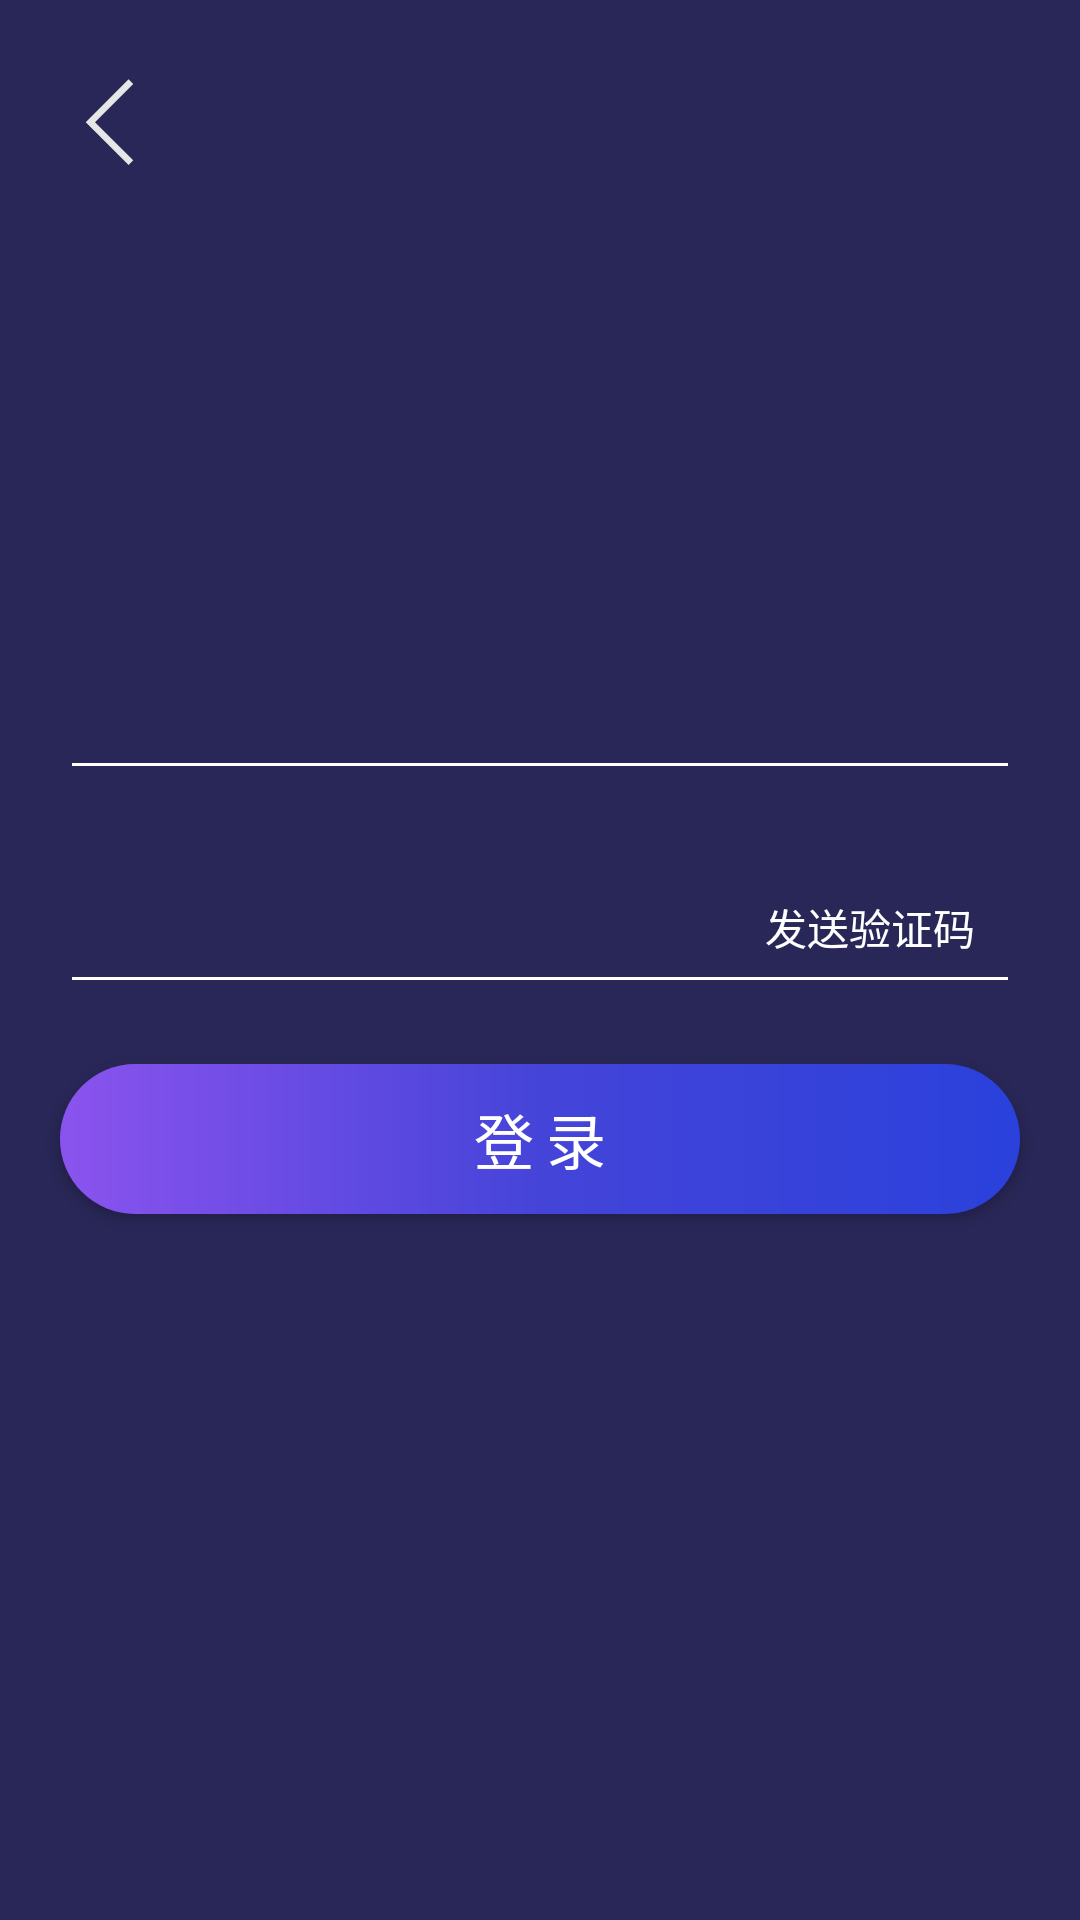

Produce the Android XML layout that renders to this screen, including the resource entries it uses.
<!-- AndroidManifest.xml: application theme Theme.HuangzhangMusic -->
<!-- res/layout/fragment_login_pe.xml -->
<?xml version="1.0" encoding="utf-8"?>
<layout xmlns:android="http://schemas.android.com/apk/res/android"
    xmlns:app="http://schemas.android.com/apk/res-auto"
    xmlns:tools="http://schemas.android.com/tools">

    <data>

        <variable
            name="model"
            type="com.example.huangzhangmusic.domain.LoginData" />

    </data>

    <androidx.constraintlayout.widget.ConstraintLayout
        android:layout_width="match_parent"
        android:layout_height="match_parent">

        <TextView
            android:id="@+id/textView"
            android:layout_width="wrap_content"
            android:layout_height="wrap_content"
            android:layout_margin="20dp"
            android:letterSpacing="0.1"
            android:text="@{model.setLoginTile()}"
            android:textColor="@color/white"
            android:textSize="20sp"

            app:layout_constraintBottom_toTopOf="@+id/guideline3"
            app:layout_constraintStart_toStartOf="parent"
            tools:text="请输入手机号" />

        <ImageButton
            android:id="@+id/back_ib"
            android:layout_width="40dp"
            android:layout_height="40dp"
            android:layout_margin="20dp"
            android:background="@drawable/svg_back"

            app:layout_constraintStart_toStartOf="parent"
            app:layout_constraintTop_toTopOf="parent" />

        <androidx.constraintlayout.widget.Guideline
            android:id="@+id/guideline3"
            android:layout_width="wrap_content"
            android:layout_height="wrap_content"
            android:orientation="horizontal"
            app:layout_constraintGuide_percent="0.3" />

        <EditText
            android:id="@+id/editTextNumber"
            android:layout_width="0dp"
            android:layout_height="wrap_content"
            android:layout_margin="20dp"
            android:ems="10"
            android:hint="@{model.setLoginHint()}"
            android:paddingHorizontal="10dp"
            android:paddingTop="20dp"
            android:textColor="@color/white"
            android:textColorHint="@color/hintColor"
            android:theme="@style/MyEditTextStyle"
            app:layout_constraintLeft_toLeftOf="parent"


            app:layout_constraintRight_toRightOf="parent"
            app:layout_constraintTop_toTopOf="@+id/guideline3"
            tools:hint="163邮箱号" />

        <EditText
            android:id="@+id/password_et"
            android:layout_width="0dp"
            android:layout_height="wrap_content"
            android:layout_margin="20dp"
            android:hint="@{model.setLoginHintPassword()}"
            tools:hint="请输入密码"
            android:textColor="@color/white"

            android:paddingHorizontal="10dp"
            android:paddingTop="20dp"
            android:textColorHint="@color/hintColor"
            android:theme="@style/MyEditTextStyle"
            app:layout_constraintLeft_toLeftOf="parent"
            app:layout_constraintRight_toRightOf="parent"
            app:layout_constraintTop_toBottomOf="@+id/editTextNumber" />

        <TextView
            android:id="@+id/send_code"
            android:layout_width="80dp"
            android:layout_height="0dp"

            android:layout_marginRight="10dp"
            android:text="发送验证码"
            android:gravity="center"
            android:textColor="@color/white"
            app:layout_constraintBottom_toBottomOf="@id/password_et"
            app:layout_constraintRight_toRightOf="@id/password_et"
            app:layout_constraintTop_toTopOf="@id/password_et" />

        <Button
            android:id="@+id/login_btn"
            style="@style/login_button"
            android:layout_width="0dp"
            android:layout_height="50dp"
            android:layout_marginTop="20dp"
            android:autoSizeMaxTextSize="20sp"

            android:autoSizeMinTextSize="10sp"
            android:autoSizeTextType="uniform"
            android:text="登录"

            app:layout_constraintEnd_toEndOf="@id/editTextNumber"
            app:layout_constraintStart_toStartOf="@id/editTextNumber"
            app:layout_constraintTop_toBottomOf="@+id/password_et" />


    </androidx.constraintlayout.widget.ConstraintLayout>
</layout>
<!-- resources referenced by this layout -->
<resources>
  <color name="hintColor">#8f8f8f</color>
  <color name="white">#FFFFFFFF</color>
  <!-- drawable svg_back (drawable) -->
  <vector xmlns:android="http://schemas.android.com/apk/res/android"
      android:width="200dp"
      android:height="200dp"
      android:viewportWidth="1024"
      android:viewportHeight="1024">
    <path
        android:pathData="M624.8,204 L585.2,164.5 219.6,530.2 585.2,895.9 624.8,856.3 298.7,530.2Z"
        android:fillColor="#e6e6e6"/>
  </vector>
  <style name="MyEditTextStyle">
          <item name="colorControlNormal">@color/white</item>
          <item name="colorControlActivated">@color/white</item>
      </style>
  <style name="login_button">
          <item name="android:layout_width">0dp</item>
          <item name="android:layout_height">0dp</item>
  
          <item name="android:background">@drawable/shape_login_bottom_normal</item>
          <item name="android:letterSpacing">0.2</item>
          <item name="android:lines">1</item>
          <item name="android:gravity">center</item>
          <item name="android:textColor">@color/white</item>
      </style>
  <style name="Theme.HuangzhangMusic" parent="Theme.MaterialComponents.DayNight.DarkActionBar.Bridge">
          
          <item name="colorPrimary">@color/purple_500</item>
          <item name="colorPrimaryVariant">@color/purple_700</item>
          <item name="colorOnPrimary">@color/purple_background</item>
          
          <item name="colorSecondary">@color/teal_200</item>
          <item name="colorSecondaryVariant">@color/teal_700</item>
          <item name="colorOnSecondary">@color/black</item>
          
          <item name="android:statusBarColor" tools:targetApi="l">?attr/colorPrimaryVariant</item>
          
  
          
          <item name="android:windowSplashScreenAnimatedIcon">@mipmap/mip_logo</item>
          <item name="android:windowSplashScreenIconBackgroundColor">@color/purple_background</item>
          <item name="android:windowBackground">@color/purple_background</item>
          <item name="android:windowSplashScreenAnimationDuration">5000</item>
      </style>
  <!-- drawable shape_login_bottom_normal (drawable) -->
  <?xml version="1.0" encoding="utf-8"?>
  <shape xmlns:android="http://schemas.android.com/apk/res/android"
      android:shape="rectangle"
      >
  
      <solid android:color="@color/blue_background"/>
      <gradient android:startColor="#8b53ee"
          android:centerColor="#4544d9"
          android:endColor="#2a41db"
          />
      <corners android:radius="30dp" />
  
  </shape>
  <color name="purple_500">#FF6200EE</color>
  <color name="purple_700">#FF3700B3</color>
  <color name="purple_background">#292757</color>
  <color name="teal_200">#FF03DAC5</color>
  <color name="teal_700">#FF018786</color>
  <color name="black">#FF000000</color>
  <color name="blue_background">#1987f5</color>
</resources>
